Run: headless pygame with SDL's dummy video driver; simulated clock (each Clock.tick advances the game by its frame time, no real sleeping); random seed 0; keys injected as events and as key.get_pressed() state; no mouse input.
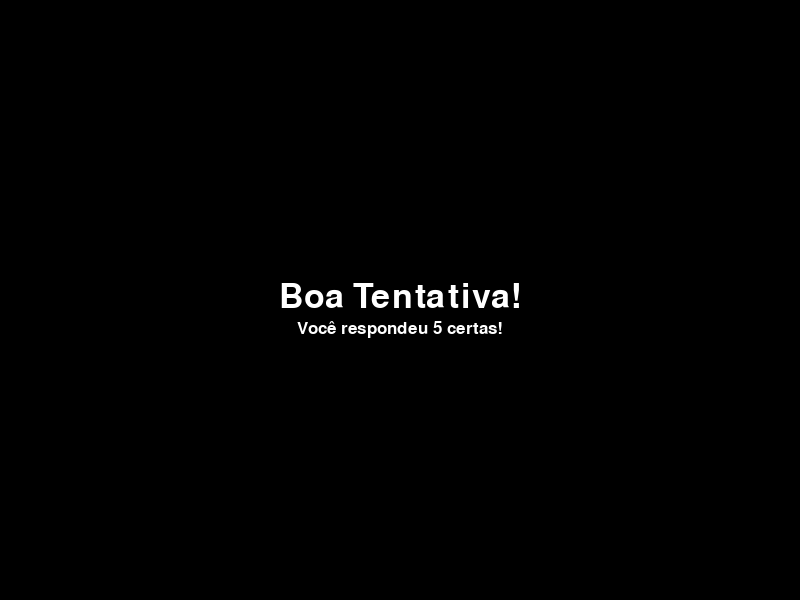
Frame 1 of 4 · flips 1–60 · no input
Frame 2 of 4 · flips 61–180 · tapped SPACE, RETURN · held RIGHT (→), D · screen unchanged from frame 1, image omitted
Frame 3 of 4 · flips 181–300 · held DOWN (↓), S · screen unchanged from frame 2, image omitted
Frame 4 of 4 · flips 301–420 · held LEFT (←), A, UP (↑), W · screen unchanged from frame 3, image omitted

The pygame program that drew these frames:

import pygame
import sys

# Inicializando o Pygame
pygame.init()

# Definindo cores
WHITE = (255, 255, 255)
BLACK = (0, 0, 0)

# Definindo as dimensões da tela
screen_width = 800
screen_height = 600

# Criando a janela do jogo
screen = pygame.display.set_mode((screen_width, screen_height))
pygame.display.set_caption("Game Over Test")

# Fonte para o texto
font = pygame.font.Font(None, 70)
font2 = pygame.font.Font(None, 50)
font3 = pygame.font.Font(None, 25)
smaller_font = pygame.font.SysFont(None, 20)

# Variáveis do jogo
score = 5  # Apenas um exemplo de pontuação
state = "GAME_OVER"  # Definimos o estado como GAME_OVER para testar
running = True

# Loop do jogo
while running:
    if state == "GAME_OVER":
        screen.fill(BLACK)
        game_over_text = font2.render("Boa Tentativa!", True, WHITE)
        score_text = font3.render(f"Você respondeu {score} certas!", True, WHITE)
        screen.blit(game_over_text, (screen_width // 2 - game_over_text.get_width() // 2, 280))
        screen.blit(score_text, (screen_width // 2 - score_text.get_width() // 2, 320))
        pygame.display.flip()

        # Adicionando uma verificação para fechar o jogo
        for event in pygame.event.get():
            if event.type == pygame.QUIT:
                running = False

# Finalizando o Pygame
pygame.quit()
sys.exit()
